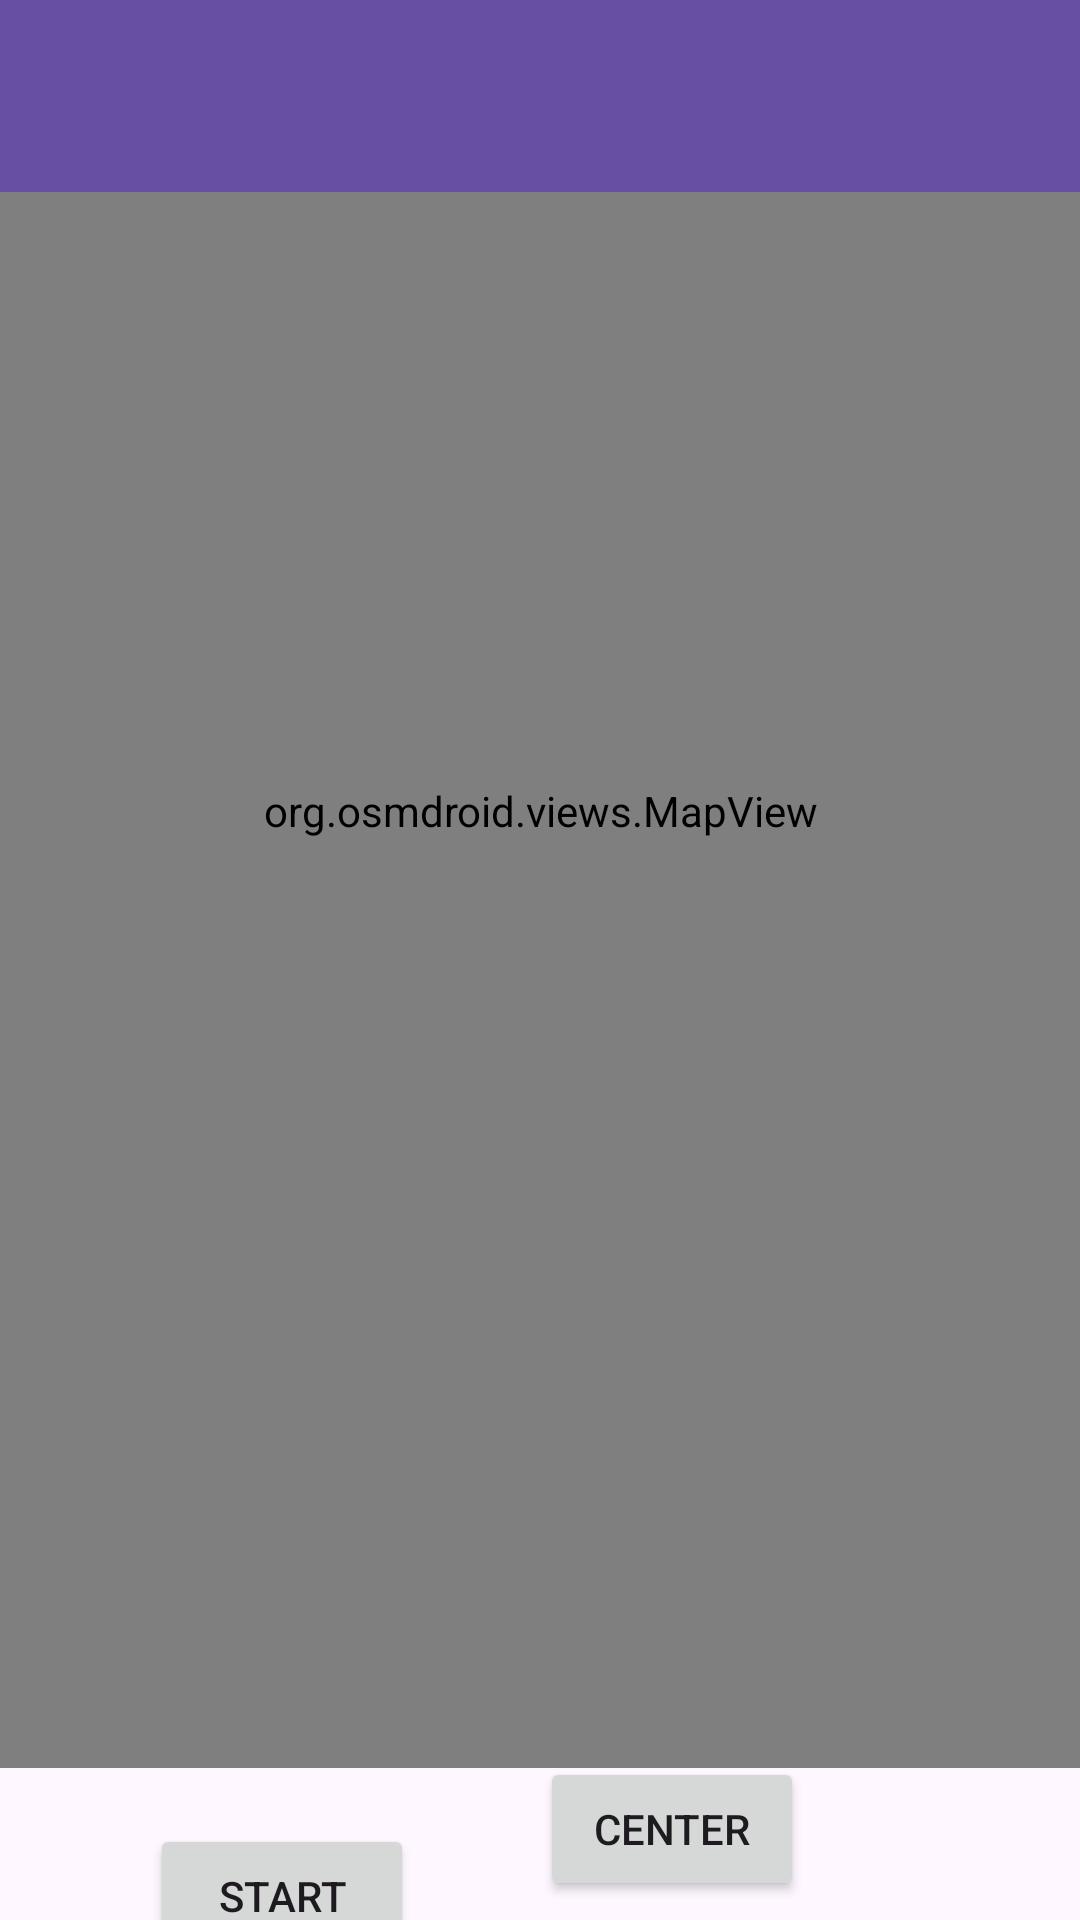

Android layout source for this screen:
<!-- AndroidManifest.xml: application theme Theme.MbsNewProject -->
<!-- res/layout/activity_lets_go.xml -->
<?xml version="1.0" encoding="utf-8"?>
<androidx.constraintlayout.widget.ConstraintLayout xmlns:android="http://schemas.android.com/apk/res/android"
    xmlns:app="http://schemas.android.com/apk/res-auto"
    xmlns:tools="http://schemas.android.com/tools"

    android:layout_width="match_parent"
    android:layout_height="match_parent"
    tools:context=".Acivities.LetsGoActivity">

    <include
        layout="@layout/toolbar_layout"
        android:id="@+id/toolbar"
        app:layout_constraintTop_toTopOf="parent" />

    <LinearLayout
        android:id="@+id/linearLayout"
        android:layout_width="410dp"
        android:layout_height="638dp"
        android:layout_marginBottom="100dp"
        android:orientation="vertical"
        app:layout_constraintBottom_toBottomOf="parent"
        app:layout_constraintEnd_toEndOf="parent"
        app:layout_constraintStart_toStartOf="parent"
        app:layout_constraintTop_toTopOf="parent">

        <org.osmdroid.views.MapView
            android:id="@+id/map"
            android:layout_width="fill_parent"
            android:layout_height="fill_parent" />
    </LinearLayout>

    <Button
        android:id="@+id/startStopButton"
        android:layout_width="wrap_content"
        android:layout_height="wrap_content"
        android:layout_marginStart="50dp"
        android:layout_marginTop="19dp"
        android:layout_marginBottom="29dp"
        android:text="START"
        app:layout_constraintBottom_toBottomOf="parent"
        app:layout_constraintEnd_toStartOf="@+id/recenterButton"
        app:layout_constraintStart_toStartOf="parent"
        app:layout_constraintTop_toBottomOf="@+id/linearLayout"
        app:layout_constraintVertical_bias="0.0" />

    <Button
        android:id="@+id/centerButton"
        android:layout_width="wrap_content"
        android:layout_height="wrap_content"
        android:layout_marginTop="19dp"
        android:layout_marginEnd="50dp"
        android:layout_marginBottom="29dp"
        android:text="CENTER"
        app:layout_constraintBottom_toBottomOf="parent"
        app:layout_constraintEnd_toEndOf="parent"
        app:layout_constraintStart_toEndOf="@+id/startStopButton"
        app:layout_constraintTop_toBottomOf="@+id/linearLayout" />

</androidx.constraintlayout.widget.ConstraintLayout>
<!-- res/layout/toolbar_layout.xml (included above) -->
<?xml version="1.0" encoding="utf-8"?>
<androidx.appcompat.widget.Toolbar xmlns:android="http://schemas.android.com/apk/res/android"
    xmlns:app="http://schemas.android.com/apk/res-auto"
    android:id="@+id/toolbar"
    android:layout_width="match_parent"
    android:layout_height="?attr/actionBarSize"
    android:background="?attr/colorPrimary"
    android:elevation="4dp"
    android:theme="@style/ThemeOverlay.AppCompat.ActionBar"
    app:popupTheme="@style/ThemeOverlay.AppCompat.Light"
    app:titleTextColor="@android:color/white" />
<!-- resources referenced by this layout -->
<resources>
  <style name="Theme.MbsNewProject" parent="Base.Theme.MbsNewProject" />
  <style name="Base.Theme.MbsNewProject" parent="Theme.Material3.DayNight.NoActionBar">
          
          
      </style>
</resources>
